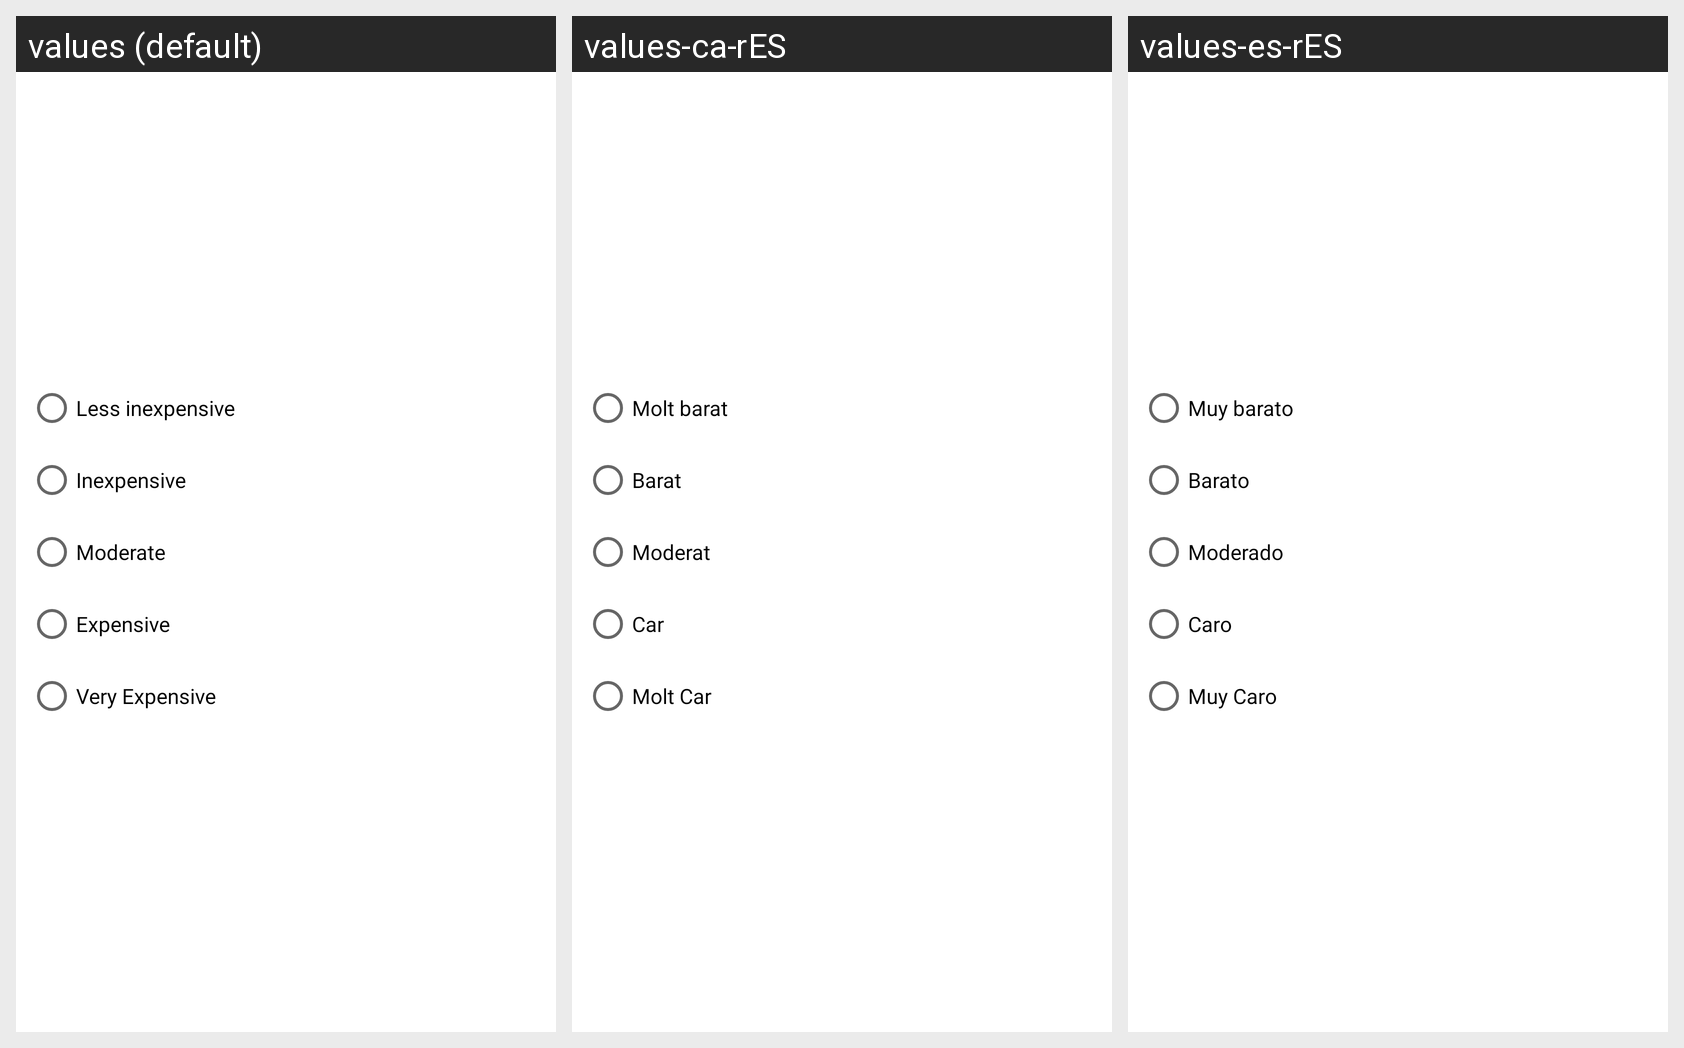

The Android screen above is rendered under several locales of the same app. Produce the string resources it draws, with the default and per-locale values.
Android screen res/layout/alert_price_layout.xml rendered under 3 locales, left to right: values (default), values-ca-rES, values-es-rES. Device: Nexus 5 (rendered at 1080×1920; each locale shown at half size, 540×960, under a caption strip naming it); theme Theme.RestaSearch.
Strings drawn on this screen, with the default value and each locale's value (text and hints the layout hard-codes, and strings that could not be matched under every locale, appear in the picture but are not listed):

alert_price_0
  values: Less inexpensive
  values-ca-rES: Molt barat
  values-es-rES: Muy barato

alert_price_1
  values: Inexpensive
  values-ca-rES: Barat
  values-es-rES: Barato

alert_price_2
  values: Moderate
  values-ca-rES: Moderat
  values-es-rES: Moderado

alert_price_3
  values: Expensive
  values-ca-rES: Car
  values-es-rES: Caro

alert_price_4
  values: Very Expensive
  values-ca-rES: Molt Car
  values-es-rES: Muy Caro
